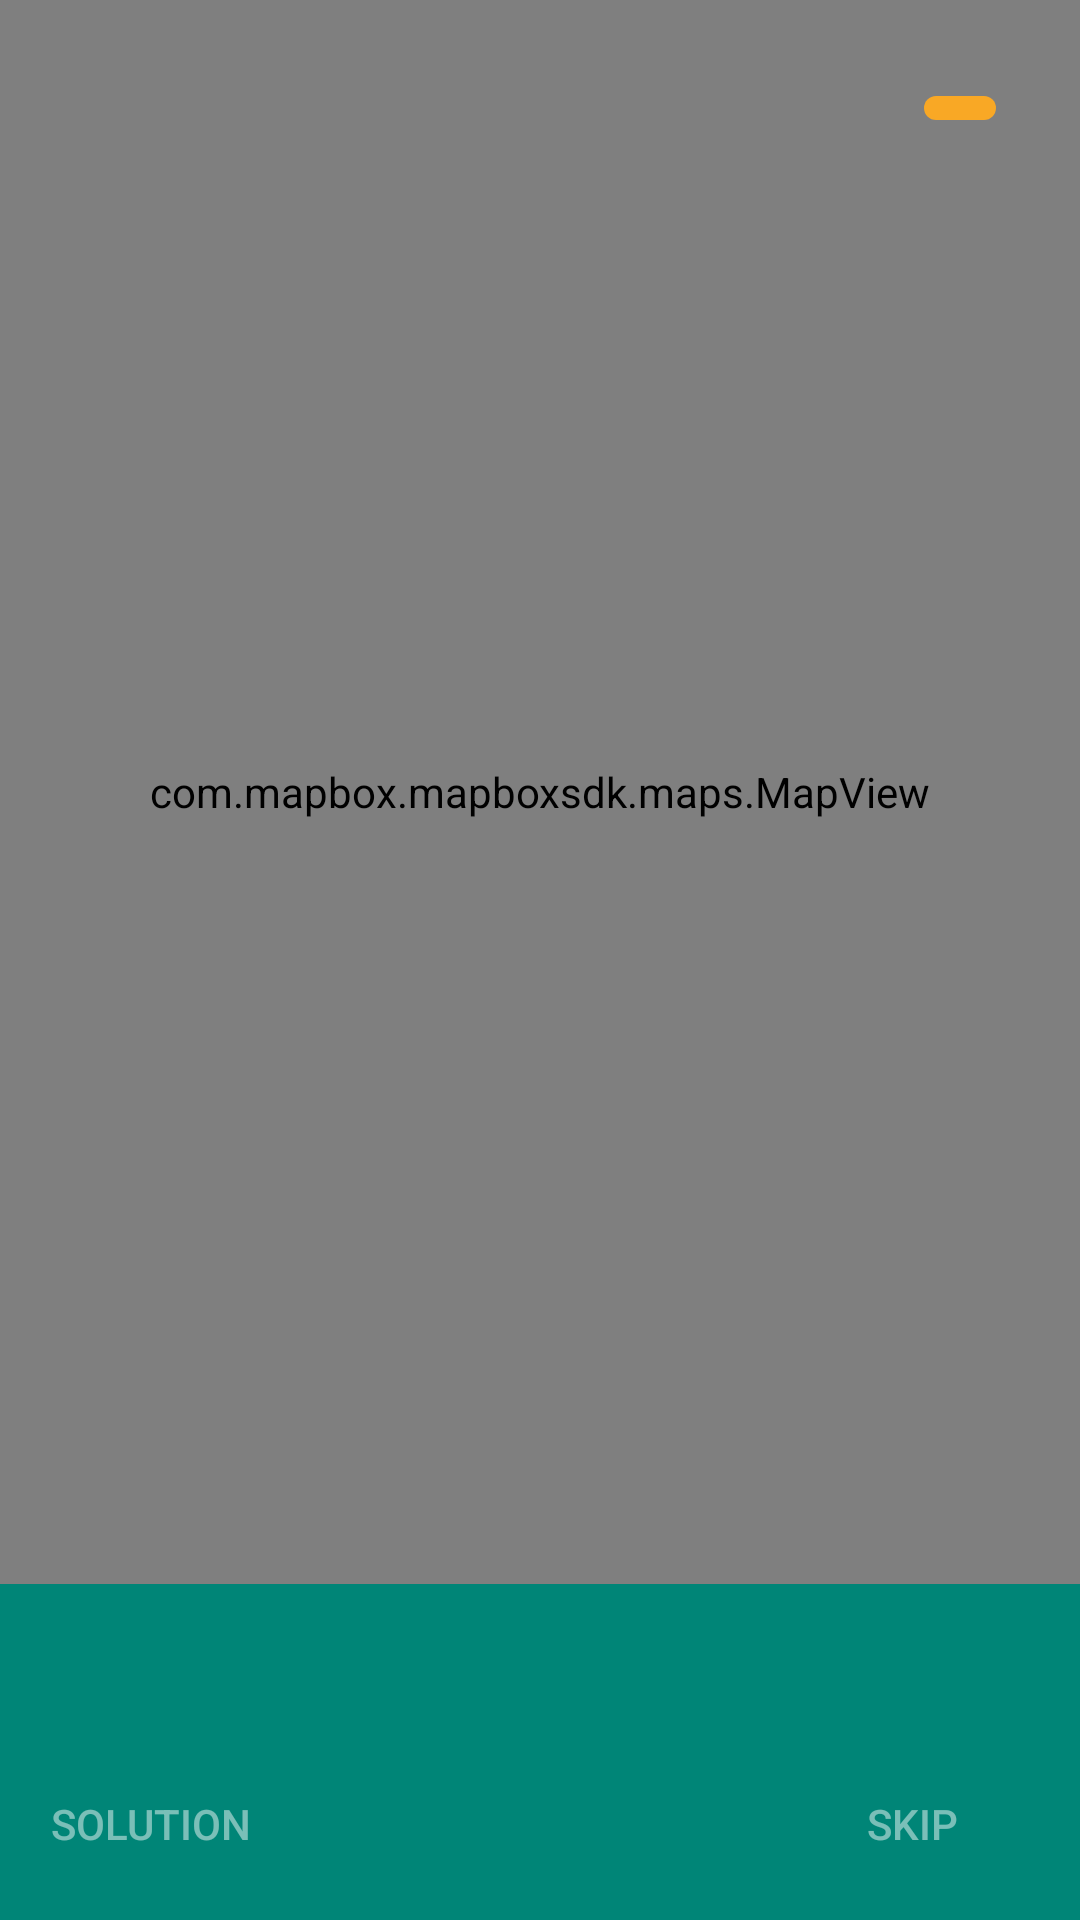

The Android layout XML behind this screen, and the referenced resources:
<!-- AndroidManifest.xml: activity theme AppTheme.Toolbarless -->
<!-- res/layout/activity_maps.xml -->
<?xml version="1.0" encoding="utf-8"?>
<RelativeLayout
    xmlns:android="http://schemas.android.com/apk/res/android"
    xmlns:tools="http://schemas.android.com/tools"
    android:layout_width="match_parent"
    android:layout_height="match_parent">

    <RelativeLayout
        android:id="@+id/rlStatus"
        android:layout_width="match_parent"
        android:layout_height="wrap_content"
        android:layout_alignParentBottom="true"
        android:background="@color/colorPrimary"
        android:paddingBottom="8dp">

        <ProgressBar
            android:id="@+id/progressBar"
            style="?android:attr/progressBarStyle"
            android:layout_width="?android:actionBarSize"
            android:layout_height="?android:actionBarSize"
            android:layout_alignParentEnd="true"
            android:padding="16dp"
            android:visibility="visible"/>

        <TextView
            android:id="@+id/tvStreetName"
            android:layout_width="wrap_content"
            android:layout_height="?android:actionBarSize"
            android:layout_alignParentStart="true"
            android:layout_marginStart="16dp"
            android:layout_toStartOf="@id/progressBar"
            android:ellipsize="end"
            android:gravity="center_vertical"
            android:maxLines="1"
            android:textAppearance="@style/TextAppearance.AppCompat.Large"
            android:textColor="#ffffff"
            tools:text="Radetzkystraße"/>

        <Button
            android:id="@+id/btnSolution"
            style="@style/Widget.AppCompat.Button.Borderless"
            android:layout_width="wrap_content"
            android:layout_height="wrap_content"
            android:layout_below="@id/tvStreetName"
            android:layout_alignParentStart="true"
            android:layout_marginStart="5dp"
            android:layout_marginEnd="16dp"
            android:text="@string/button_solution"
            android:textColor="@color/semiWhite"/>

        <Button
            android:id="@+id/btnNext"
            style="@style/Widget.AppCompat.Button.Borderless"
            android:layout_width="wrap_content"
            android:layout_height="wrap_content"
            android:layout_below="@id/tvStreetName"
            android:layout_alignParentEnd="true"
            android:layout_marginStart="16dp"
            android:layout_marginEnd="12dp"
            android:text="@string/button_skip"
            android:textColor="@color/semiWhite"/>

    </RelativeLayout>

    <com.mapbox.mapboxsdk.maps.MapView
        android:id="@+id/mapView"
        android:name="com.google.android.gms.maps.SupportMapFragment"
        android:layout_width="match_parent"
        android:layout_height="match_parent"
        android:layout_above="@id/rlStatus"
        tools:context=".MapsActivity"/>

    <ImageView
        android:id="@+id/btnMore"
        android:layout_width="wrap_content"
        android:layout_height="wrap_content"
        android:layout_alignParentTop="true"
        android:layout_alignParentEnd="true"
        android:layout_marginTop="@dimen/padding_large"
        android:layout_marginEnd="8dp"
        android:foreground="?android:selectableItemBackgroundBorderless"
        android:padding="8dp"
        android:src="@drawable/ic_action_more_vert"/>

    <TextView
        android:id="@+id/tvPoints"
        android:layout_width="wrap_content"
        android:layout_height="wrap_content"
        android:layout_alignTop="@id/btnMore"
        android:layout_alignBottom="@id/btnMore"
        android:layout_marginTop="4dp"
        android:layout_marginEnd="4dp"
        android:layout_marginBottom="4dp"
        android:layout_toStartOf="@id/btnMore"
        android:background="@drawable/bg_accent_rounded"
        android:gravity="center"
        android:paddingStart="8dp"
        android:paddingTop="6dp"
        android:paddingEnd="8dp"
        android:paddingBottom="6dp"
        android:text="0"
        android:textColor="@color/white"
        tools:ignore="HardcodedText"/>

    <RelativeLayout
        android:id="@+id/rlSuccess"
        android:layout_width="match_parent"
        android:layout_height="wrap_content"
        android:layout_above="@id/rlStatus"
        android:background="@color/colorSuccess"
        android:padding="16dp"
        android:visibility="invisible">

        <TextView
            android:layout_width="wrap_content"
            android:layout_height="wrap_content"
            android:text="Well done!"
            android:textAppearance="@style/TextAppearance.AppCompat.Medium"
            android:textColor="#ffffff"/>


    </RelativeLayout>

    <RelativeLayout
        android:id="@+id/rlError"
        android:layout_width="match_parent"
        android:layout_height="wrap_content"
        android:layout_above="@id/rlStatus"
        android:background="@color/colorError"
        android:padding="16dp"
        android:visibility="invisible">

        <TextView
            android:id="@+id/tvErrorMessage"
            android:layout_width="wrap_content"
            android:layout_height="wrap_content"
            android:text="Oh no!"
            android:textAppearance="@style/TextAppearance.AppCompat.Medium"
            android:textColor="#ffffff"/>

        <TextView
            android:id="@+id/tvErrorDetail"
            android:layout_width="wrap_content"
            android:layout_height="wrap_content"
            android:layout_below="@id/tvErrorMessage"
            android:textAppearance="@style/TextAppearance.AppCompat.Small"
            android:textColor="#ffffff"
            tools:text="You found Radetzkystraße."/>


    </RelativeLayout>

    <android.support.design.widget.FloatingActionButton
        android:id="@+id/confirm"
        android:layout_width="wrap_content"
        android:layout_height="wrap_content"
        android:layout_above="@id/rlStatus"
        android:layout_alignParentEnd="true"
        android:layout_marginEnd="16dp"
        android:layout_marginBottom="-30dp"
        android:src="@drawable/ic_action_check"
        android:visibility="gone"/>

</RelativeLayout>
<!-- resources referenced by this layout -->
<resources>
  <color name="colorError">#b71c1c</color>
  <color name="colorPrimary">#008577</color>
  <color name="colorSuccess">#2e7d32</color>
  <color name="semiWhite">#7affffff</color>
  <color name="white">#ffffff</color>
  <dimen name="padding_large">28sp</dimen>
  <!-- drawable bg_accent_rounded (drawable) -->
  <?xml version="1.0" encoding="utf-8"?>
  <shape xmlns:android="http://schemas.android.com/apk/res/android"
         android:shape="rectangle"
         android:useLevel="false">
      <solid android:color="@color/colorAccent"/>
      <corners android:radius="4dp"/>
  </shape>
  <string name="button_skip">Skip</string>
  <string name="button_solution">Solution</string>
  <style name="AppTheme.Toolbarless" parent="Theme.AppCompat.Light.NoActionBar">
          <item name="colorPrimary">@color/colorPrimary</item>
          <item name="colorPrimaryDark">@color/colorPrimaryDark</item>
          <item name="colorAccent">@color/colorAccent</item>
          <item name="android:windowTranslucentStatus">true</item>
          <item name="android:windowNoTitle">true</item>
      </style>
  <color name="colorAccent">#f9a825</color>
  <color name="colorPrimaryDark">#00574B</color>
</resources>
